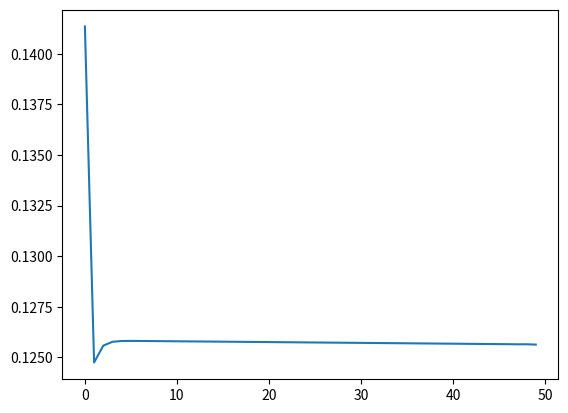

The script that saved this image:
import numpy as np
import scipy.optimize as opt

# define parameters
alpha = 0.3
A = 1
delta_annual = 0.05
# supposing a model period represents 20 years
delta = 1 - ((1 - delta_annual) ** 20)
beta_annual = 0.96
beta = beta_annual ** 20  # supposing a model period represents 20 years
sigma = 2.0
nvec = np.array([1.0, 1.0, 0.2])


def get_K(bvec):
    '''
    Compute the aggregate capital stock
    '''
    K = bvec.sum()
    return K


def get_L(nvec):
    '''
    Compute aggregate labor
    '''
    L = nvec.sum()

    return L


def get_r(nvec, bvec, A, alpha, delta):
    K = get_K(bvec)
    L = get_L(nvec)
    r = alpha * A * (L / K) ** (1 - alpha) - delta
    return r


def get_w(nvec, bvec, A, alpha):
    K = get_K(bvec)
    L = get_L(nvec)
    w = (1 - alpha) * A * (K / L) ** alpha
    return w


def get_c(nvec, bvec, r, w):
    b_s = np.append(0.0, bvec)
    b_splus1 = np.append(bvec, 0.0)
    cvec = (1 + r) * b_s + w * nvec - b_splus1
    return cvec


def u_prime(cvec, sigma):
    MUc = cvec ** -sigma
    return MUc


def euler_system(bvec, *args):
    (nvec, beta, sigma, A, alpha, delta) = args
    r = get_r(nvec, bvec, A, alpha, delta)
    w = get_w(nvec, bvec, A, alpha)
    cvec = get_c(nvec, bvec, r, w)
    euler_errors = (u_prime(cvec[:2], sigma) - beta * (1+r) *
                    u_prime(cvec[1:], sigma))
    return euler_errors


def lone_euler(b32, *args):
    (r1, r2, w1, w2, nvec, b21, beta, sigma) = args
    c21 = (1 + r1) * b21 + w1 * nvec[1] - b32
    c32 = (1 + r2) * b32 + w2 * nvec[2]
    euler_error = (u_prime(c21, sigma) - beta * (1 + r2) *
                   u_prime(c32, sigma))
    return euler_error


def euler_sys_tpi(guesses, *args):
    b2, b3 = guesses
    (r_tp1, r_tp2, w_t, w_tp1, w_tp2, nvec, beta, sigma) = args
    c1 = w_t * nvec[0] - b2
    c2 = (1 + r_tp1) * b2 + w_tp1 * nvec[1] - b3
    c3 = (1 + r_tp2) * b3 + w_tp2 * nvec[2]
    euler_error1 = (u_prime(c1, sigma) - beta * (1 + r_tp1) *
                    u_prime(c2, sigma))
    euler_error2 = (u_prime(c2, sigma) - beta * (1 + r_tp2) *
                    u_prime(c3, sigma))
    euler_errors = [euler_error1, euler_error2]
    return euler_errors


def get_r_path(L, K, A, alpha, delta):
    rpath = alpha * A * (L / K) ** (1 - alpha) - delta
    return rpath


def get_w_path(L, K, A, alpha):
    wpath = (1 - alpha) * A * (K / L) ** alpha
    return wpath


bvec_init = np.array([0.01, 0.4])
eul_args = (nvec, beta, sigma, A, alpha, delta)
results = opt.root(euler_system, bvec_init, args=(eul_args), tol=1e-14)
b_ss = results.x
zero_val = results.fun
print('The SS savings are: ', b_ss, ' the errors are: ', zero_val)
r_ss = get_r(nvec, b_ss, A, alpha, delta)
w_ss = get_w(nvec, b_ss, A, alpha)
K_ss = get_K(b_ss)
L_ss = get_L(nvec)
print('The SS interest rate is: ', r_ss, ' Annual rate of: ',
      (1 + r_ss) ** (1 / 20) - 1)
print('The SS wage rate is: ', w_ss)
print('The SS capital stock is: ', K_ss)
print('The SS labor supply is: ', L_ss)


'''
Starting the time path solution
'''
bvec1 = np.array([0.9 * b_ss[0], 1.2 * b_ss[1]])
T = 50
xi = 0.2
K1 = get_K(bvec1)
Kpath = np.linspace(K1, K_ss, num=T)

dist = 10
tpi_iter = 0
tpi_max_iter = 100
tpi_tol = 1e-6
while (dist > tpi_tol) & (tpi_iter < tpi_max_iter):
    tpi_iter += 1
    L = get_L(nvec)
    rpath = get_r_path(L, Kpath, A, alpha, delta)
    rpath = np.append(rpath, r_ss)
    wpath = get_w_path(L, Kpath, A, alpha)
    wpath = np.append(wpath, w_ss)
    b32_guess = bvec1[1]
    b32_args = (rpath[0], rpath[1], wpath[0], wpath[1], nvec, bvec1[0],
                beta, sigma)
    results = opt.root(lone_euler, b32_guess, args=(b32_args))
    b32 = results.x

    bmat = np.zeros((T + 1, 2))
    bmat[0, :] = bvec1
    bmat[1, 1] = b32
    for t in range(1, T - 1):
        bguess = [bmat[t-1, 0], bmat[t, 1]]
        b_args = (rpath[t+1], rpath[t+2], wpath[t], wpath[t+1],
                  wpath[t+2], nvec, beta, sigma)
        results = opt.root(euler_sys_tpi, bguess, args=(b_args))
        b2, b3 = results.x
        bmat[t, 0] = b2
        bmat[t+1, 1] = b3

    Kprime = bmat.sum(axis=1)
    dist = ((Kpath[:-1] - Kprime[:-2]) ** 2).sum()
    print('Distance at iteration ', tpi_iter, ' is ', dist)
    Kpath = xi * Kprime[:-2] + (1 - xi) * Kpath[:-1]
    Kpath = np.append(Kpath, K_ss)

print('Kpath = ', Kpath)
import matplotlib.pyplot as plt

plt.plot(Kpath)
plt.show()
